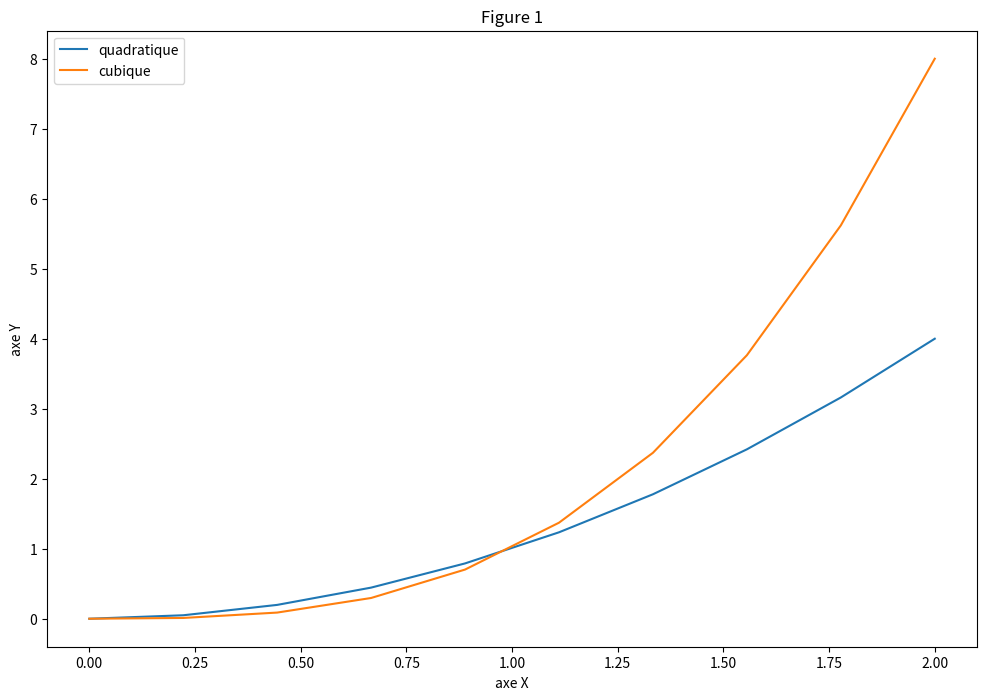

Python code for this plot:
import matplotlib.pyplot as plt
import numpy as np
# print(plt.style.available)

# ['Solarize_Light2', '_classic_test_patch', '_mpl-gallery', '_mpl-gallery-nogrid', 'bmh', 'classic', 
# 'dark_background', 'fast', 'fivethirtyeight', 'ggplot', 'grayscale', 'seaborn-v0_8', 'seaborn-v0_8-bright', 
# 'seaborn-v0_8-colorblind', 'seaborn-v0_8-dark', 'seaborn-v0_8-dark-palette', 'seaborn-v0_8-darkgrid', 
# 'seaborn-v0_8-deep', 'seaborn-v0_8-muted', 'seaborn-v0_8-notebook', 'seaborn-v0_8-paper', 'seaborn-v0_8-pastel', 
# 'seaborn-v0_8-poster', 'seaborn-v0_8-talk', 'seaborn-v0_8-ticks', 'seaborn-v0_8-white', 'seaborn-v0_8-whitegrid', 
# 'tableau-colorblind10']

x = np.linspace(0,2,10)  
y = x**2                    #tableau qui est le carré de x
print(x)


plt.figure(figsize=(12, 8))
plt.plot(x, y, label='quadratique')
plt.plot(x, x**3, label='cubique')

plt.title('Figure 1')
# axe des absyss
plt.xlabel('axe X')
# axe ordonné
plt.ylabel('axe Y')
# legend - prends des labels définis
plt.legend()
plt.show()
plt.savefig('nomdelafigure.png')

# afficher une autre figure, il faut juste recommencer le cycle
# plt.figure()
# plt.plot(5,10,15)
# plt.plot(10,20,15)
# plt.show()
